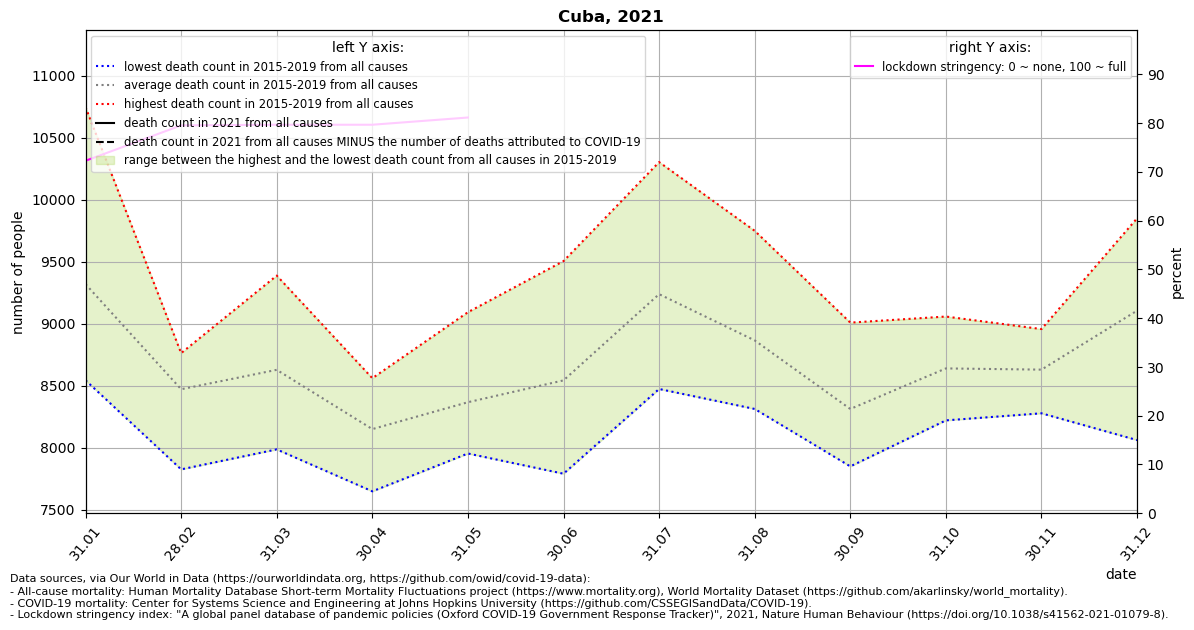

The data file committed next to this chart (first rows):
location, date, time, time_unit, deaths_2010_all_ages, deaths_2011_all_ages, deaths_2012_all_ages, deaths_2013_all_ages, deaths_2014_all_ages, deaths_2015_all_ages, deaths_2016_all_ages, deaths_2017_all_ages, deaths_2018_all_ages, deaths_2019_all_ages, deaths_2020_all_ages, deaths_2021_all_ages, new_deaths, stringency_index, deaths_min, deaths_max, deaths_mean, deaths_noncovid
Cuba, 2021-01-31, 1, monthly, , , , , , 8543, 9045, 9009, 10745, 9249, 9896, , 68.0, 72.25, 8543, 10745, 9318, 
Cuba, 2021-02-28, 2, monthly, , , , , , 8692, 8574, 7825, 8762, 8502, 9097, , 108.0, 79.5, 7825, 8762, 8471, 
Cuba, 2021-03-31, 3, monthly, , , , , , 7986, 8596, 8362, 9387, 8806, 10039, , 102.0, 79.63, 7986, 9387, 8627, 
Cuba, 2021-04-30, 4, monthly, , , , , , 8019, 7648, 8164, 8357, 8560, 9330, , 220.0, 79.63, 7648, 8560, 8150, 
Cuba, 2021-05-31, 5, monthly, , , , , , 7953, 7962, 8321, 8503, 9092, 8546, , 111.0, 81.11, 7953, 9092, 8366, 
Cuba, 2021-06-30, 6, monthly, , , , , , 7821, 7790, 8723, 8874, 9504, 8744, , , , 7790, 9504, 8542, 
Cuba, 2021-07-31, 7, monthly, , , , , , 8631, 8473, 10302, 9278, 9503, 9313, , , , 8473, 10302, 9237, 
Cuba, 2021-08-31, 8, monthly, , , , , , 8312, 8390, 9748, 8454, 9419, 9419, , , , 8312, 9748, 8865, 
Cuba, 2021-09-30, 9, monthly, , , , , , 7946, 7985, 8771, 7849, 9008, 8377, , , , 7849, 9008, 8312, 
Cuba, 2021-10-31, 10, monthly, , , , , , 8717, 8220, 8919, 8281, 9057, 9057, , , , 8220, 9057, 8639, 
Cuba, 2021-11-30, 11, monthly, , , , , , 8277, 8644, 8956, 8369, 8899, 9433, , , , 8277, 8956, 8629, 
Cuba, 2021-12-31, 12, monthly, , , , , , 8794, 8061, 9849, 9337, 9481, 11188, , , , 8061, 9849, 9104, 
